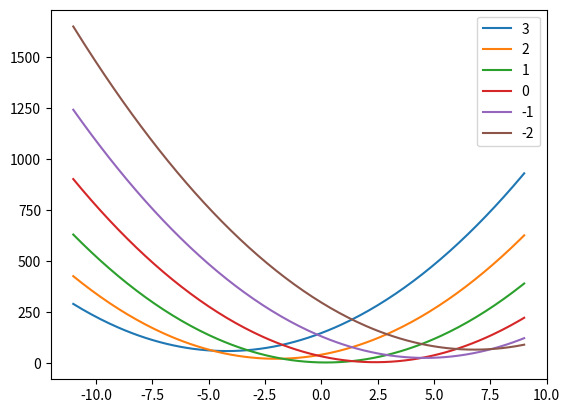

Reproduce this figure in Python.
# temperature dist of the bar
# shooting+rk4 is finished
# finite difference with thomas method
# determine optimum dx for each case
## maybe find the difference in solution with each successive decrease in dx?
#test

import numpy as np
import matplotlib.pyplot as plt

def error(x,s):
    y = []
    for q in x:
        y.append((2*q+3*s - 4)**2 + (q+2*s+3*s - 4)**2)
    return y

plt.figure()
arr = np.linspace(-11,9,201)
plt.plot(arr,error(list(arr),3))
plt.plot(arr,error(list(arr),2))
plt.plot(arr,error(list(arr),1))
plt.plot(arr,error(list(arr),0))
plt.plot(arr,error(list(arr),-1))
plt.plot(arr,error(list(arr),-2))
plt.legend(['3','2','1','0','-1','-2'])
plt.show()